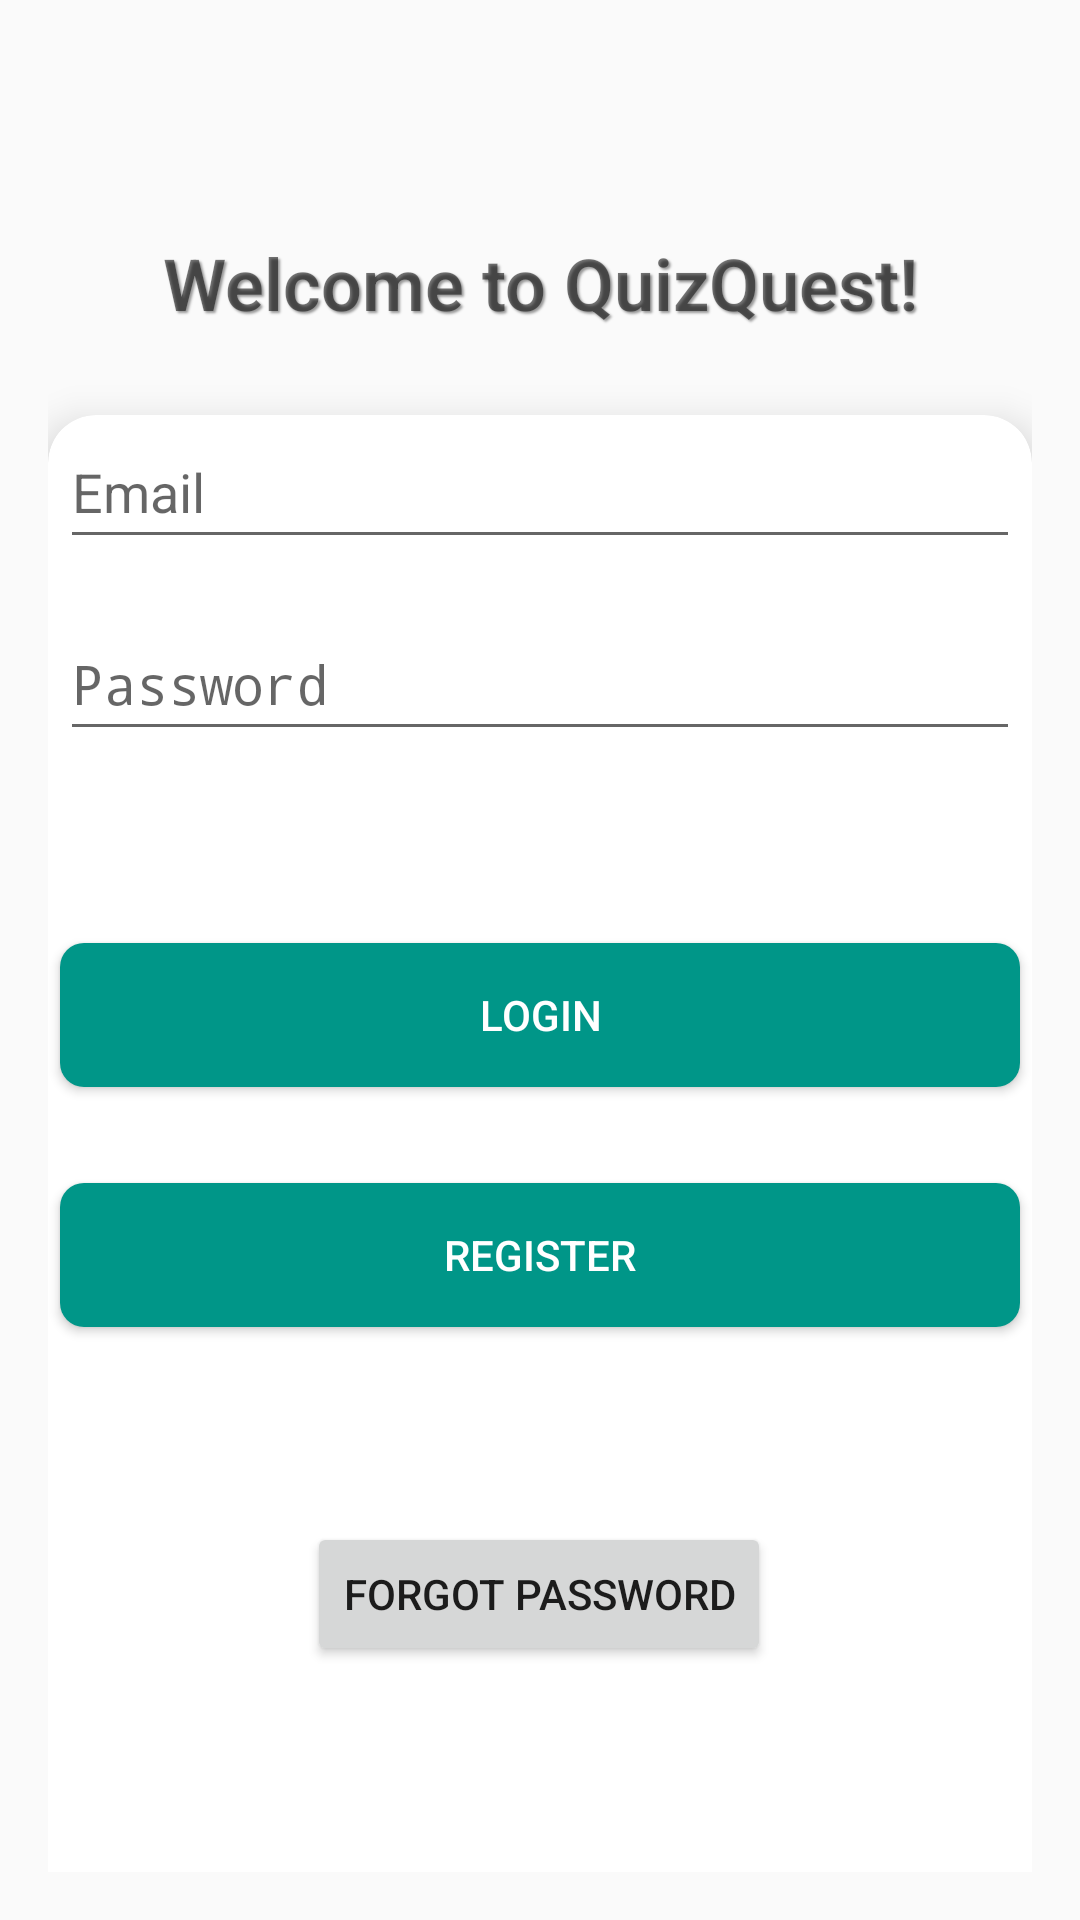

This screen was rendered from an Android layout file. Write that file and the resources it references.
<!-- AndroidManifest.xml: application theme Theme.QuizQuest -->
<!-- res/layout/activity_common_login_registration.xml -->
<?xml version="1.0" encoding="utf-8"?>
<androidx.constraintlayout.widget.ConstraintLayout xmlns:android="http://schemas.android.com/apk/res/android"
    xmlns:app="http://schemas.android.com/apk/res-auto"
    xmlns:tools="http://schemas.android.com/tools"
    android:layout_width="match_parent"
    android:layout_height="match_parent"
    android:padding="16dp"
    tools:context=".activities.CommonLoginRegistrationActivity">

    
    <TextView
        android:id="@+id/titleTextView"
        android:layout_width="wrap_content"
        android:layout_height="wrap_content"
        android:text="@string/welcome_to_quizquest"
        android:textSize="24sp"
        android:textStyle="bold"
        android:layout_marginTop="50dp"
        android:padding="12dp"
        android:fontFamily="sans-serif-light"
        android:shadowColor="#66000000"
        android:shadowDx="2"
        android:shadowDy="2"
        android:shadowRadius="1.5"
        app:layout_constraintTop_toTopOf="parent"
        app:layout_constraintStart_toStartOf="parent"
        app:layout_constraintEnd_toEndOf="parent"
        android:gravity="center"

        />


    
    <androidx.cardview.widget.CardView
        android:layout_width="0dp"
        android:layout_height="wrap_content"
        android:layout_marginTop="16dp"
        app:layout_constraintTop_toBottomOf="@+id/titleTextView"
        app:layout_constraintStart_toStartOf="parent"
        app:layout_constraintEnd_toEndOf="parent"
        app:cardElevation="8dp"
        app:cardCornerRadius="16dp"
        android:padding="16dp">

        <androidx.constraintlayout.widget.ConstraintLayout
            android:layout_width="match_parent"
            android:layout_height="wrap_content">

            
            <EditText
                android:id="@+id/emailEditText"
                android:layout_width="320dp"
                android:layout_height="48dp"
                android:hint="@string/email"
                android:inputType="textEmailAddress"
                app:layout_constraintTop_toBottomOf="@id/titleTextView"
                app:layout_constraintStart_toStartOf="parent"
                app:layout_constraintEnd_toEndOf="parent"
                android:layout_marginTop="16dp"
                android:autofillHints=""
                tools:ignore="NotSibling"
                />


            
            <EditText
                android:id="@+id/passwordEditText"
                android:layout_width="320dp"
                android:layout_height="48dp"
                android:hint="@string/password"
                android:inputType="textPassword"
                app:layout_constraintTop_toBottomOf="@id/emailEditText"
                app:layout_constraintStart_toStartOf="parent"
                app:layout_constraintEnd_toEndOf="parent"
                android:layout_marginTop="16dp"
                android:autofillHints="" />

            
            <Button
                android:id="@+id/loginButton"
                android:layout_width="320dp"
                android:layout_height="wrap_content"
                android:layout_marginTop="64dp"
                android:layout_marginBottom="353dp"
                android:background="@drawable/rounded_button"
                android:text="@string/login"
                android:textColor="#fff"
                app:layout_constraintBottom_toBottomOf="parent"
                app:layout_constraintEnd_toEndOf="parent"
                app:layout_constraintStart_toStartOf="parent"
                app:layout_constraintTop_toBottomOf="@+id/passwordEditText" />


            
            <Button
                android:id="@+id/registerButton"
                android:layout_width="320dp"
                android:layout_height="wrap_content"
                android:layout_marginTop="32dp"
                android:layout_marginBottom="16dp"
                android:background="@drawable/rounded_button"
                android:text="@string/register"
                android:textColor="#fff"
                app:layout_constraintEnd_toEndOf="parent"
                app:layout_constraintStart_toStartOf="parent"
                app:layout_constraintTop_toBottomOf="@id/loginButton"
                />




















                <Button
                    android:id="@+id/forgotPasswordButton"
                    android:layout_width="wrap_content"
                    android:layout_height="wrap_content"
                    android:layout_marginStart="111dp"
                    android:layout_marginTop="29dp"
                    android:layout_marginEnd="112dp"
                    android:layout_marginBottom="124dp"
                    android:text="@string/forgot_password"
                    app:layout_constraintBottom_toBottomOf="parent"
                    app:layout_constraintEnd_toEndOf="parent"
                    app:layout_constraintStart_toStartOf="parent"
                    app:layout_constraintTop_toBottomOf="@+id/registerButton" />

        </androidx.constraintlayout.widget.ConstraintLayout>
    </androidx.cardview.widget.CardView>

</androidx.constraintlayout.widget.ConstraintLayout>
<!-- resources referenced by this layout -->
<resources>
  <!-- drawable rounded_button (drawable) -->
  <shape xmlns:android="http://schemas.android.com/apk/res/android"
      android:shape="rectangle">
      <solid android:color="#009688" /> 
      <corners android:radius="8dp" /> 
  </shape>
  <string name="email">Email</string>
  <string name="forgot_password">Forgot Password</string>
  <string name="go_to_admin_dashboard">Go to Admin Dashboard</string>
  <string name="login">Login</string>
  <string name="password">Password</string>
  <string name="register">Register</string>
  <string name="welcome_to_quizquest">Welcome to QuizQuest!</string>
  <style name="Theme.QuizQuest" parent="android:Theme.Material.Light.NoActionBar" />
</resources>
